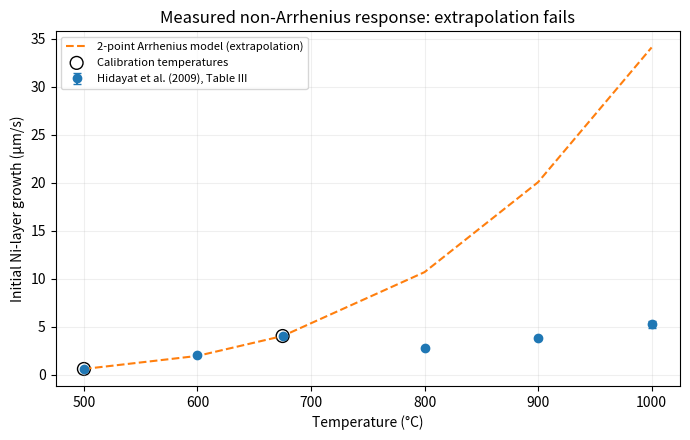

Write the Python code that produced this figure.
#!/usr/bin/env python3
"""External published NiO/H2 data bench, NOT validation of the 2D reactor.

Rates [um/s] were *manually transcribed* from Hidayat et al. (2009),
Metallurgical and Materials Transactions B 40, Table III, 100 vol% hydrogen,
DOI 10.1007/s11663-008-9212-0. Uncertainties listed in Table III.
A 500C/675C two-point Arrhenius calibration predicts held-out 600C and the
high-temperature 800/900/1000C rates. 800C violates monotonic Arrhenius
trend; intentionally show cross-regime failure, not hide it.
"""
import csv
import json
from pathlib import Path
import numpy as np
import matplotlib
matplotlib.use('Agg')
import matplotlib.pyplot as plt
T_C=np.array([500.,600.,675.,800.,900.,1000.])
RATE=np.array([0.61,2.08,4.04,2.80,3.82,5.25])
UNC=np.array([.09,.05,.12,.10,.10,.40])
R=8.314462618

def fit_and_score(out='v4/results/literature'):
    out=Path(out);out.mkdir(parents=True,exist_ok=True)
    T_K=T_C+273.15
    calibration=np.array([0,2]);heldout=np.array([1,3,4,5])
    slope,intercept=np.polyfit(1./T_K[calibration],np.log(RATE[calibration]),1)
    Ea=-slope*R
    pred=np.exp(intercept+slope/T_K)
    errors=pred-RATE
    metrics={
      'title':'NiO initial Ni product layer growth under pure H2: external literature benchmark',
      'reference':'T. Hidayat et al. (2009), Table III, 100% H2, DOI 10.1007/s11663-008-9212-0',
      'data_kind':'measured dense synthetic NiO layer growth, um/s; NOT reactor conversion',
      'method':'Arrhenius log-linear fit at exactly 500 C and 675 C, holdout 600/800/900/1000 C',
      'calibration_temperatures_C':T_C[calibration].tolist(),
      'heldout_temperatures_C':T_C[heldout].tolist(),
      'derived_Ea_J_mol':float(Ea),'derived_A_um_s':float(np.exp(intercept)),
      'heldout_600C_absolute_error_um_s':float(abs(errors[1])),
      'heldout_high_T_MAE_um_s':float(np.mean(np.abs(errors[3:]))),
      'heldout_all_MAE_um_s':float(np.mean(np.abs(errors[heldout]))),
      'predictions_um_s':pred.tolist(),
      'observations_um_s':RATE.tolist(),
      'measurement_sd_um_s':UNC.tolist(),
      'caveat':'A fit to two points gives 0 fitting error by construction. The model cannot reproduce nonmonotonic high-T data and is NOT a calibrated 2D volumetric kinetic law.'}
    with (out/'data.csv').open('w',newline='') as f:
        w=csv.writer(f);w.writerow(['T_C','measured_growth_um_per_s','std_um_per_s','arrhenius_prediction_um_per_s','set'])
        for i in range(len(T_C)):
            w.writerow([T_C[i],RATE[i],UNC[i],pred[i],'fit' if i in calibration else 'holdout'])
    (out/'metrics.json').write_text(json.dumps(metrics,indent=2)+'\n')
    fig,ax=plt.subplots(figsize=(7,4.5))
    ax.errorbar(T_C,RATE,yerr=UNC,marker='o',linestyle='none',capsize=3,label='Hidayat et al. (2009), Table III')
    ax.plot(T_C,pred,'--',label='2-point Arrhenius model (extrapolation)')
    ax.scatter(T_C[calibration],RATE[calibration],s=85,facecolor='none',edgecolor='black',label='Calibration temperatures')
    ax.set_xlabel('Temperature (°C)');ax.set_ylabel('Initial Ni-layer growth (µm/s)')
    ax.set_title('Measured non-Arrhenius response: extrapolation fails');ax.grid(alpha=.2);ax.legend(fontsize=8)
    fig.tight_layout();fig.savefig(out/'NiO_external_benchmark.png',dpi=170);plt.close(fig)
    print(json.dumps(metrics,indent=2))
    return metrics

if __name__=='__main__':fit_and_score()
